Run: headless pygame with SDL's dummy video driver; simulated clock (each Clock.tick advances the game by its frame time, no real sleeping); random seed 0; keys injected as events and as key.get_pressed() state; no mouse input.
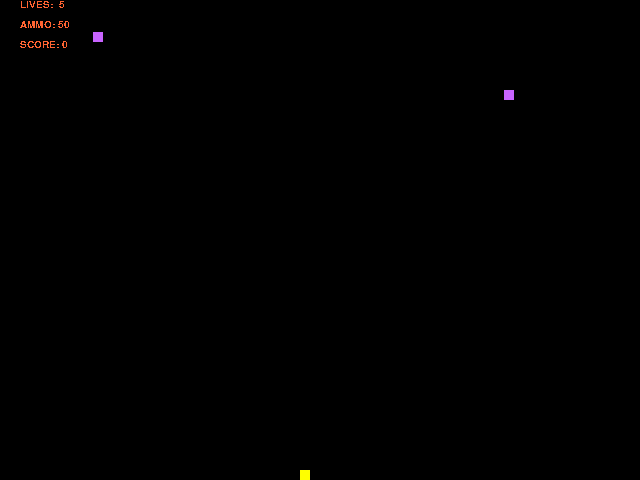
Frame 1 of 4 · flips 1–60 · no input
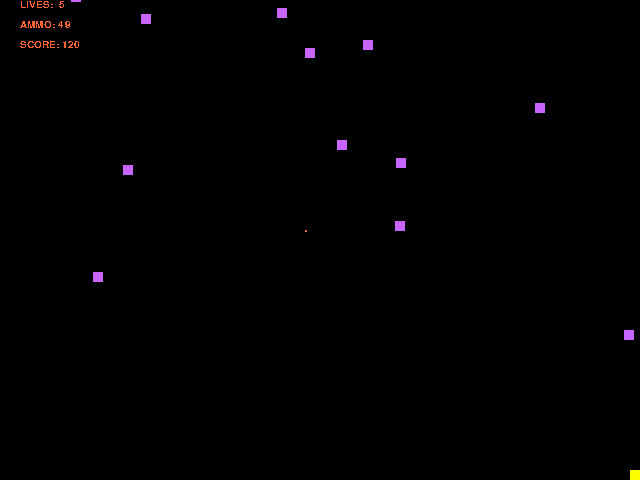
Frame 2 of 4 · flips 61–180 · tapped SPACE, RETURN · held RIGHT (→), D
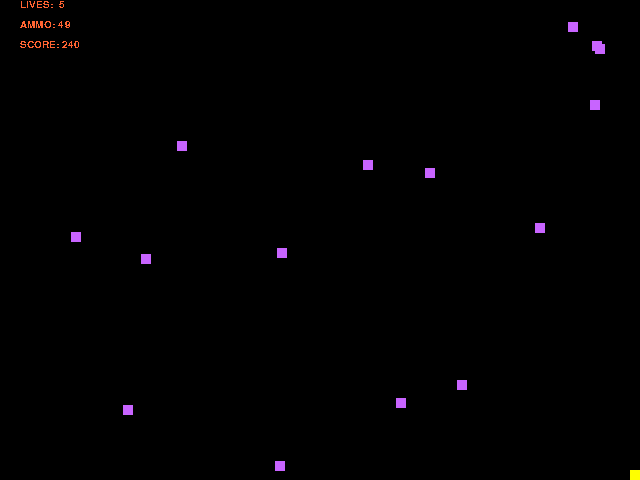
Frame 3 of 4 · flips 181–300 · held DOWN (↓), S
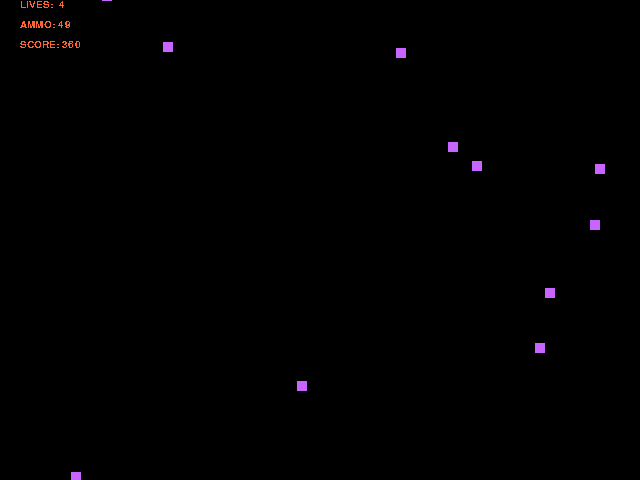
Frame 4 of 4 · flips 301–420 · held LEFT (←), A, UP (↑), W

The pygame program that drew these frames:


import pygame
import random
import math
from pygame.constants import K_DOWN
from pygame.display import set_palette, update
from pygame.event import pump
from pygame.sprite import spritecollide
from pygame.constants import K_UP
pygame.font.init()

#TODO: Improve movement.
#TODO: Have the while loop minimised.
#TODO: Make multiple levels.
#TODO: Make the enemies disappear when hit and add 5 to the bullet count as well as 1 to the score.

# Colours:
BLACK = (0,0,0)
WHITE = (255,255,255)
BLUE = (50,50,255)
YELLOW = (255,255,0)
RED = (255,100, 50)
PURPLE = (200,100,255)

pygame.init()

# Blank Screen:
size = (640,480)
screen = pygame.display.set_mode(size)
bullets = 100

maxInvaderSpeed = 10

invaderGroup = pygame.sprite.Group() # A list of enemies.
bulletGroup = pygame.sprite.Group() # A list of bullets.
allSpritesGroup = pygame.sprite.Group() # A list of all sprites.


numberOfEnemies = 20 # There will be 20 enemies.

playerMovePerFrame = 5 # The number of px the player will move per frame.

# The title of the new window:
pygame.display.set_caption("Invaders")

# Defines a class which is a sprite.
class Invaders(pygame.sprite.Sprite):
 

    def __init__(self, color, width, height, speed): # Constructor

        super().__init__() #Inherits from Sprite Class

        self.speed = speed
        self.xSpeed = speed * random.randrange(-1, 2)
        self.ySpeed = speed * random.randrange(1, 3)

        # Creates a sprite and fills it with 'color'.
        self.image = pygame.Surface([width,height])
        self.image.fill(color)

        # Sets the position of the sprite within the range.
        self.rect = self.image.get_rect()
        self.rect.x = random.randrange(30, 600)
        self.rect.y = random.randrange(-500, 0) 

    # Class update function 
    def update(self):
        if self.rect.y > 700:
            self.rect.y = -60
        elif self.rect.x <= 0 or self.rect.x >= 630:
            self.xSpeed = -self.xSpeed

        self.rect.x += self.xSpeed
        self.rect.y += self.ySpeed
       


class Player(pygame.sprite.Sprite):

    def __init__(self, color, width, height, bulletCount): # Constructor

        super().__init__() # Inherits from Sprite Class

        self.speed = 0  # The speed of the player is 0.
        self.xSpeed = self.speed
        self.ySpeed = self.speed
        
        self.lives = 5
        self.bulletCount = bulletCount
        self.score = 0

        self.width = width
        self.height = height

        # Creates a sprite and fills it with 'color'.
        self.image = pygame.Surface([width,height])
        self.image.fill(color)

        # Sets the starting location of the player.
        self.rect = self.image.get_rect()
        self.rect.x = 300
        self.rect.y =  470 
       
    def bulletShooter(self):
        if self.bulletCount > 0:
            myBullet = Bullet(self.rect.x + 0.5 * self.width, self.rect.y )
            bulletGroup.add(myBullet)
            allSpritesGroup.add(myBullet)

            self.bulletCount -= 1

    def playerScoreDisplayer(self):
        defaultFont = pygame.font.SysFont('Comic Sans MS', 15)
        myLives = defaultFont.render("LIVES:  {}".format(self.lives), False, RED)
        muBulletCount = defaultFont.render("AMMO: {}".format(self.bulletCount), False, RED)
        myScore = defaultFont.render("SCORE: {}".format(self.score), False, RED)
        
        screen.blit(myLives, (20,0))
        screen.blit(muBulletCount, (20, 20))
        screen.blit(myScore, (20, 40))

        
    def decreaseLife(self):
        self.lives -= 1

    def increaseScore(self):
        self.score += 1
        

    def setPlayerSpeed(self, coordinate, speed):
        if coordinate == "x":
            self.xSpeed = speed
        elif coordinate == "y":
            self.ySpeed = speed

    def update(self):
        self.rect.x += self.xSpeed
        self.rect.y += self.ySpeed

        # Ensures that the player cannot leave the screen:
        if self.rect.x < 0: self.rect.x = 0
        elif self.rect.x > 630: self.rect.x = 630

        if self.rect.y < 0: self.rect.x = 0
     
        elif self.rect.y > 470: self.rect.y = 470


class Bullet(pygame.sprite.Sprite):
    def __init__(self, xSpawn, ySpawn):
        super().__init__()

        self.speed = 2
        self.color = RED

        self.image = pygame.Surface([2,2])
        self.image.fill(self.color)
        self.rect = self.image.get_rect()

        self.rect.x = xSpawn
        self.rect.y = ySpawn

    def update(self):
        self.rect.y -= 2


# When this is true, the game will end:
done = False

for x in range(numberOfEnemies):
        myInvader = Invaders(PURPLE, 10, 10, 1) # The enemies are blue, 10px squares with a speed if 1px/frame
        invaderGroup.add(myInvader) # Adds the new enemy to the group of enemy.
        allSpritesGroup.add(myInvader) # Adds the new snowflake to the group of all sprites.

# I have removed the function that ensures that the enemies are detached.
 
myPlayer = Player(YELLOW, 10, 10, 50) # The player is a 10px square.
allSpritesGroup.add(myPlayer)


clock = pygame.time.Clock()

### This is the Game Loop:
while not done:
      #The screen background is BLACK:
    screen.fill(BLACK)
    for event in pygame.event.get():
        if event.type == pygame.QUIT:
            done = True
        elif event.type == pygame.KEYDOWN:
            if event.key == pygame.K_a:
                myPlayer.setPlayerSpeed("x",-5)
            if event.key == pygame.K_d:
                myPlayer.setPlayerSpeed("x",5)
            if event.key == pygame.K_w:
                myPlayer.setPlayerSpeed("y",-5)
            if event.key == pygame.K_s:
                myPlayer.setPlayerSpeed("y",5)
            if event.key == pygame.K_SPACE:
                myPlayer.bulletShooter()
        elif event.type == pygame.KEYUP:
            if event.key == pygame.K_a or event.key == pygame.K_d:
                myPlayer.setPlayerSpeed("x",0)
            elif event.key == pygame.K_w or event.key == pygame.K_s:
                myPlayer.setPlayerSpeed("y",0)
    
    ##The Game Logic:
    allSpritesGroup.update()
  
    ##TODO: When an invader hits the player, add 5 to the score.

    # Checks if any invader has collided with the player and removes that invader from the invader group.
    hitPlayerGroup = pygame.sprite.spritecollide(myPlayer, invaderGroup, True)
    
    for i in hitPlayerGroup:
        myPlayer.decreaseLife()

    for i in bulletGroup: #NOT WORKING>>>>>>>>>>>>>>>>>>>>>>>>>>>>>>>>>>>>>>>>>>>>>>>>>>>>>>>>>>>>>>>>>>>>>>>>>>>>>>>
        hitByBulletGroup = pygame.sprite.spritecollide(i, invaderGroup, True)
        myPlayer.increaseScore()
    
    
    myPlayer.playerScoreDisplayer()
   
  
    allSpritesGroup.draw(screen)
   

    #This will flip the display to reveal the new position of objects:
    pygame.display.flip()

    #The clock ticks over:
    clock.tick(60)

#endwhile - The end of the game loop.

pygame.quit()
